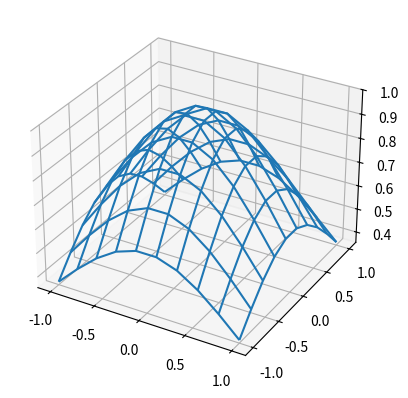

This figure's Python source:
import matplotlib.pyplot as plt
import numpy as np

""" 
    Программа построения 3D поверхности нормального распределения Гаусса.
    Распределение Гаусса (нормальное распределение) − это плотность распределения вероятностей 
    случайной величины. Говорят, что результаты измерений имеют нормальное распределение, 
    если они описываются функцией Гаусса.
    Программа использует библиотеку numpy для математического моделирования поверхности Гаусса
    и библиотеку matplotlib для 3D отображения этой поверхности
"""
# Математическое определение поверхности для отрисовки
# ----------------------------------------------------
# Определяем сетку координат в проскости X, Y
x, y = np.meshgrid(np.linspace(-1,1,10), np.linspace(-1,1,10))
# Третью координату Z рассчитавыет по формуле Гаусса
sigma, mu = 1.0, 0.0
z = np.exp(-((np.hypot(x, y) - mu) ** 2 / (2.0 * sigma ** 2)))

# Отрисовка поверхности
# ---------------------
# Определяем контейнер верхнего уровня для всех элементов чертежа.
fig = plt.figure()
# Объект Axes включает в себя все элементы отдельного участка фигуры
ax = fig.add_subplot(projection='3d')
# Определение типа поверхности для отрисовки в виде каркаса
ax.plot_wireframe(x, y, z, rstride=1, cstride=1)
# Рисование поверхности
plt.show()